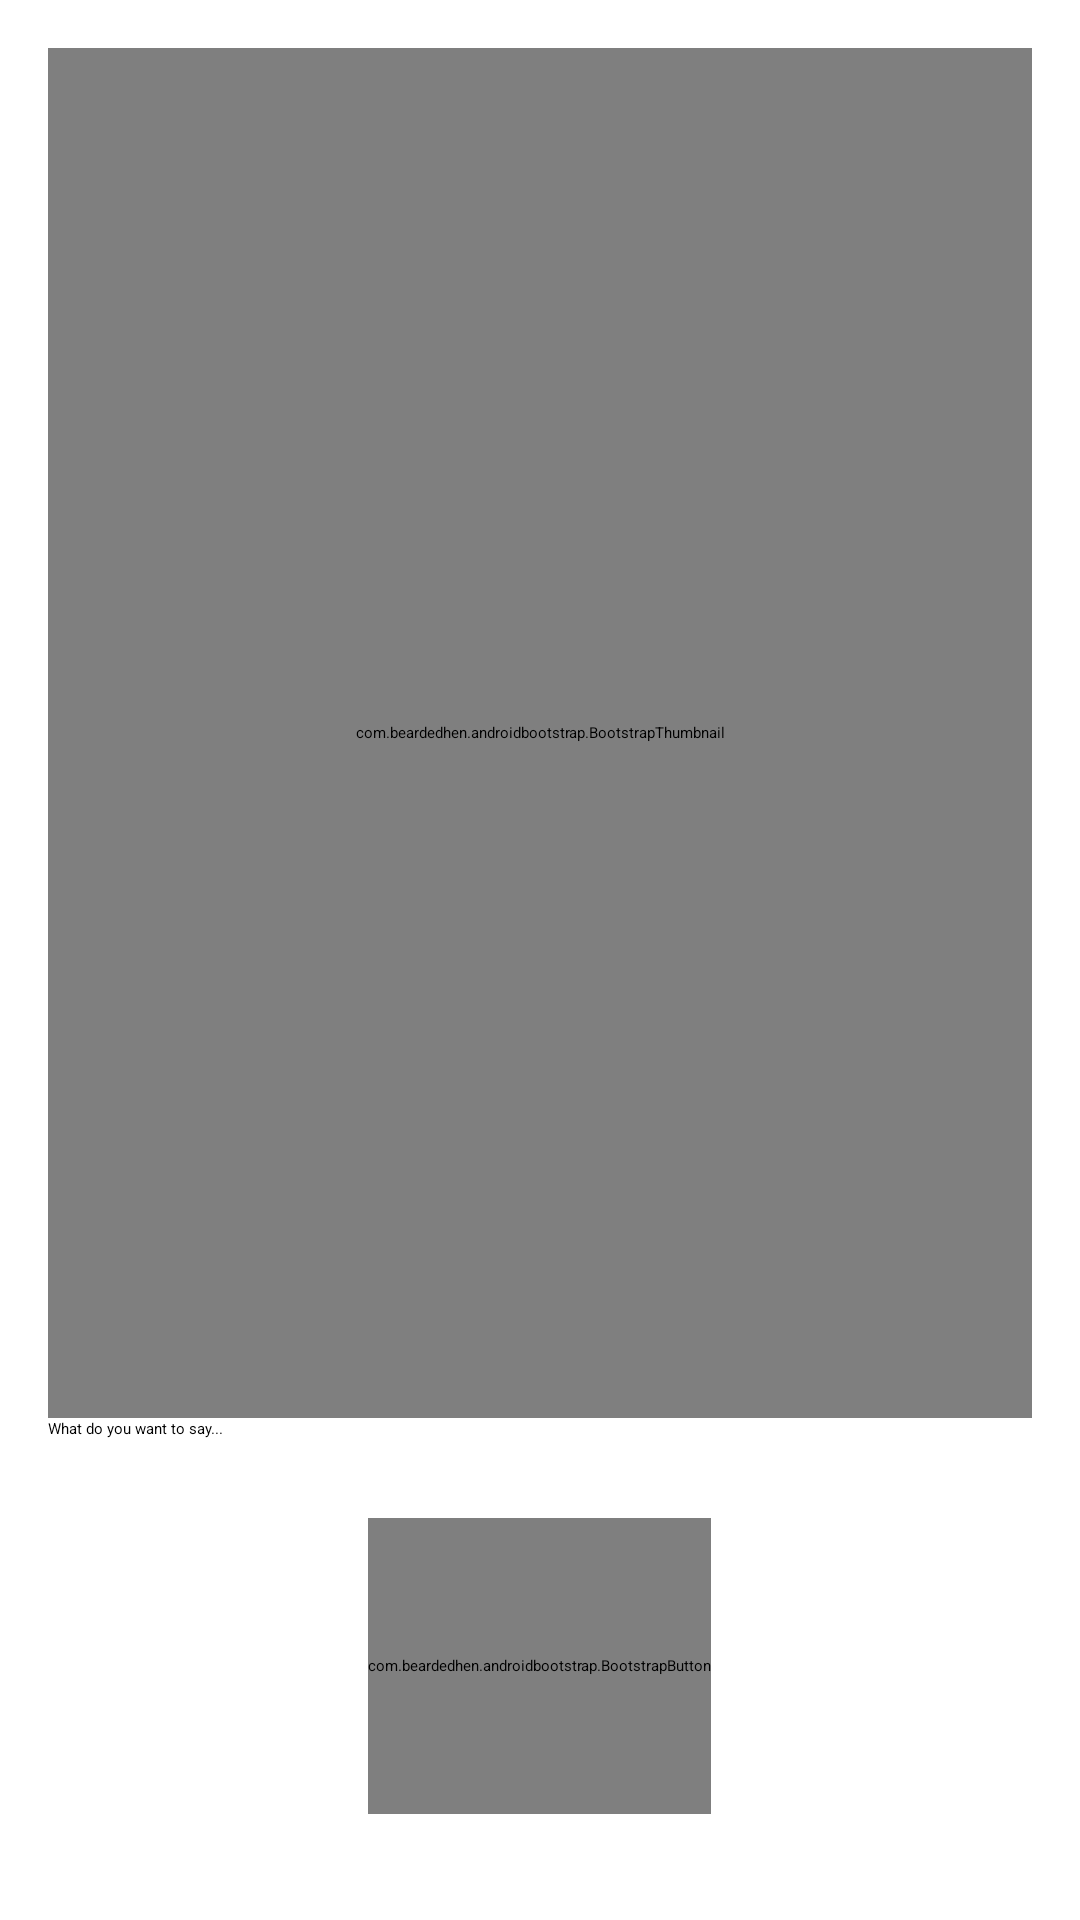

This screen was rendered from an Android layout file. Write that file and the resources it references.
<!-- AndroidManifest.xml: application theme Theme.Mystyle -->
<!-- res/layout/activity_upload_image.xml -->
<?xml version="1.0" encoding="utf-8"?>
<LinearLayout xmlns:android="http://schemas.android.com/apk/res/android"
    xmlns:tools="http://schemas.android.com/tools"
    xmlns:app="http://schemas.android.com/apk/res-auto"
    android:layout_width="match_parent"
    android:layout_height="match_parent"
    android:paddingLeft="@dimen/activity_horizontal_margin"
    android:paddingRight="@dimen/activity_horizontal_margin"
    android:paddingTop="@dimen/activity_vertical_margin"
    android:paddingBottom="@dimen/activity_vertical_margin"
    android:orientation="vertical"
    android:weightSum="6.5"
    tools:context="edu.utaustin.yusun.yellerandroid.function_activities.UploadImageActivity">

    
        
        
        
        

        

    <com.beardedhen.androidbootstrap.BootstrapThumbnail
        android:id="@+id/imageView"
        android:layout_width="match_parent"
        android:layout_height="0dp"
        android:layout_weight="5"
        app:bootstrapBrand="info"
        app:hasBorder="true"
        />
    <EditText
        android:id="@+id/pictureTags"
        android:layout_width="fill_parent"
        android:layout_height="wrap_content"
        android:layout_weight="0.29"
        android:hint="What do you want to say..."
        android:inputType="text"
        android:imeOptions="actionSend" />

    <com.beardedhen.androidbootstrap.BootstrapButton
        android:id="@+id/upload_button"
        android:text="Upload this picture"
        android:textSize="25dp"
        android:textStyle="bold"
        android:textColor="@android:color/white"
        android:layout_weight="1"
        android:layout_gravity="center_vertical|center_horizontal"
        android:onClick="upload_image"
        android:layout_width="wrap_content"
        android:layout_height="wrap_content"
        app:bootstrapBrand="success"
        app:bootstrapSize="lg"
        app:buttonMode="regular"
        app:showOutline="false"
        app:roundedCorners="true"
        />

    <View
        android:layout_width="0dp"
        android:layout_height="0dp"
        android:layout_weight="0.4"/>
</LinearLayout>
<!-- resources referenced by this layout -->
<resources>
  <dimen name="activity_horizontal_margin">16dp</dimen>
  <dimen name="activity_vertical_margin">16dp</dimen>
</resources>
